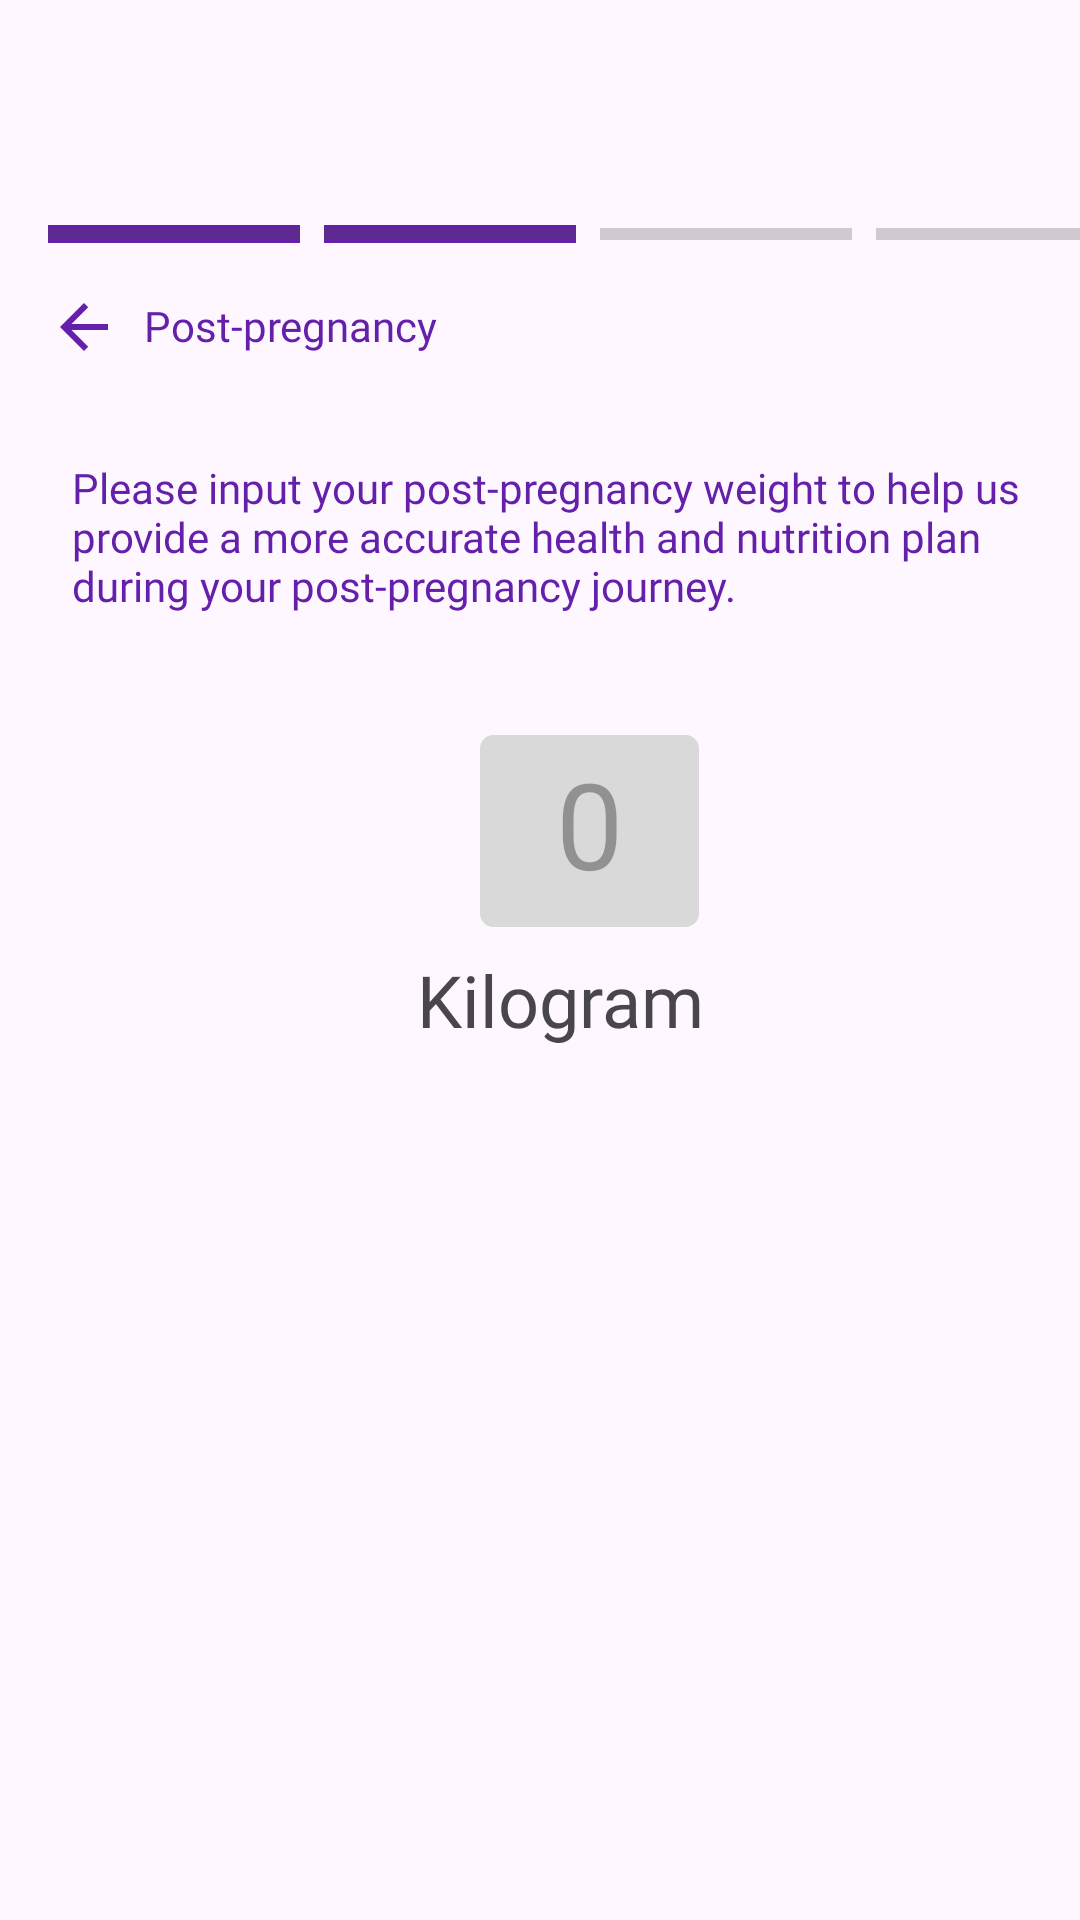

Reconstruct the res/layout file that produces this screen, plus the resources it refers to.
<!-- AndroidManifest.xml: application theme Theme.Raon -->
<!-- res/layout/activity_anti_stunting24.xml -->
<?xml version="1.0" encoding="utf-8"?>
<androidx.constraintlayout.widget.ConstraintLayout xmlns:android="http://schemas.android.com/apk/res/android"
    xmlns:app="http://schemas.android.com/apk/res-auto"
    xmlns:tools="http://schemas.android.com/tools"
    android:id="@+id/main"
    android:layout_width="match_parent"
    android:layout_height="match_parent"
    tools:context="com.example.stuntcare.AntiStunting2_4">

    <ProgressBar
        android:id="@+id/progressBar9"
        style="?android:attr/progressBarStyleHorizontal"
        android:layout_width="84dp"
        android:layout_height="6dp"
        android:layout_marginStart="16dp"
        android:layout_marginTop="75dp"
        android:background="@color/text_color_register"
        android:progressTint="@color/text_color_register"
        app:layout_constraintStart_toStartOf="parent"
        app:layout_constraintTop_toTopOf="parent" />

    <ProgressBar
        android:id="@+id/progressBar10"
        style="?android:attr/progressBarStyleHorizontal"
        android:layout_width="84dp"
        android:layout_height="6dp"
        android:layout_marginStart="108dp"
        android:layout_marginTop="75dp"
        android:background="@color/text_color_register"
        android:progressTint="@color/text_color_register"
        app:layout_constraintStart_toStartOf="parent"
        app:layout_constraintTop_toTopOf="parent" />

    <ProgressBar
        android:id="@+id/progressBar11"
        style="?android:attr/progressBarStyleHorizontal"
        android:layout_width="84dp"
        android:layout_height="6dp"
        android:layout_marginStart="200dp"
        android:layout_marginTop="75dp"
        app:layout_constraintStart_toStartOf="parent"
        app:layout_constraintTop_toTopOf="parent" />

    <ProgressBar
        android:id="@+id/progressBar12"
        style="?android:attr/progressBarStyleHorizontal"
        android:layout_width="84dp"
        android:layout_height="6dp"
        android:layout_marginStart="292dp"
        android:layout_marginTop="75dp"
        app:layout_constraintStart_toStartOf="parent"
        app:layout_constraintTop_toTopOf="parent" />

    <ImageView
        android:id="@+id/imageView17"
        android:layout_width="24dp"
        android:layout_height="24dp"
        android:layout_marginStart="16dp"
        android:layout_marginTop="97dp"
        app:layout_constraintStart_toStartOf="parent"
        app:layout_constraintTop_toTopOf="parent"
        app:srcCompat="@drawable/ic_arrowback" />

    <TextView
        android:id="@+id/textView26"
        android:layout_width="282dp"
        android:layout_height="24dp"
        android:layout_marginStart="48dp"
        android:layout_marginTop="99dp"
        android:text="@string/postPregnancy"
        android:textColor="@color/text_color_register"
        android:textSize="14sp"
        android:fontFamily="@font/poppins_bold"
        app:layout_constraintStart_toStartOf="parent"
        app:layout_constraintTop_toTopOf="parent" />

    <TextView
        android:id="@+id/textView27"
        android:layout_width="342dp"
        android:layout_height="60dp"
        android:layout_marginStart="24dp"
        android:layout_marginTop="153dp"
        android:text="@string/inputpostpregnancy"
        android:textColor="@color/text_color_register"
        android:textSize="14sp"
        android:fontFamily="@font/poppins_rg"
        app:layout_constraintStart_toStartOf="parent"
        app:layout_constraintTop_toTopOf="parent" />

    <EditText
        android:id="@+id/editTextWeight1"
        android:layout_width="73dp"
        android:layout_height="64dp"
        android:layout_marginStart="160dp"
        android:layout_marginTop="245dp"
        android:background="@drawable/datebutton"
        android:backgroundTint="@color/kotakBerat"
        android:hint="0"
        android:inputType="numberDecimal"
        android:padding="8dp"
        android:paddingStart="8dp"
        android:paddingEnd="8dp"
        android:textAlignment="center"
        android:textColor="@color/text_color_register"
        android:textSize="40sp"
        app:layout_constraintStart_toStartOf="parent"
        app:layout_constraintTop_toTopOf="parent" />

    <TextView
        android:id="@+id/textView28"
        android:layout_width="115dp"
        android:layout_height="35dp"
        android:layout_marginStart="139dp"
        android:layout_marginTop="72dp"
        android:fontFamily="@font/poppins_bold"
        android:text="@string/kilogram"
        android:textSize="24sp"
        app:layout_constraintStart_toStartOf="parent"
        app:layout_constraintTop_toTopOf="@+id/editTextWeight1" />

    <Button
        android:id="@+id/button7"
        android:layout_width="361dp"
        android:layout_height="46dp"
        android:layout_marginStart="16dp"
        android:layout_marginTop="638dp"
        android:text="@string/next"
        app:layout_constraintStart_toStartOf="parent"
        app:layout_constraintTop_toTopOf="parent" />

</androidx.constraintlayout.widget.ConstraintLayout>
<!-- resources referenced by this layout -->
<resources>
  <color name="kotakBerat">#D9D9D9</color>
  <color name="text_color_register">#6420AA</color>
  <!-- drawable datebutton (drawable) -->
  <?xml version="1.0" encoding="utf-8"?>
  <selector xmlns:android="http://schemas.android.com/apk/res/android">
      <item android:state_enabled="true" android:state_focused="true">
          <shape android:shape="rectangle">
              <solid android:color="@color/pinggiran_date"/>
              <corners android:radius="4dp"/>
              <stroke android:color="@color/text_color_register" android:width="1dp"/>
          </shape>
      </item>
  
      <item android:state_enabled="true">
          <shape android:shape="rectangle">
              <solid android:color="@color/pinggiran_date"/>
              <corners android:radius="4dp"/>
              <stroke android:color="@color/kotak1" android:width="1dp"/>
          </shape>
      </item>
  </selector>
  <!-- drawable ic_arrowback (drawable) -->
  <vector xmlns:android="http://schemas.android.com/apk/res/android" android:autoMirrored="true" android:height="24dp" android:tint="#6420AA" android:viewportHeight="24" android:viewportWidth="24" android:width="24dp">
        
      <path android:fillColor="@android:color/white" android:pathData="M20,11H7.83l5.59,-5.59L12,4l-8,8 8,8 1.41,-1.41L7.83,13H20v-2z"/>
      
  </vector>
  <string name="inputpostpregnancy">Please input your post-pregnancy weight to help us provide a more accurate health and nutrition plan during your post-pregnancy journey.</string>
  <string name="kilogram">Kilogram</string>
  <string name="next">Next</string>
  <string name="postPregnancy">Post-pregnancy</string>
  <style name="Theme.Raon" parent="Base.Theme.Raon" />
  <color name="pinggiran_date">#FFFFFF</color>
  <color name="kotak1">#EDEDED</color>
  <style name="Base.Theme.Raon" parent="Theme.Material3.DayNight.NoActionBar">
          
          
          <item name="floatingActionButtonStyle">@style/FloatingButtonStyle</item>
      </style>
  <style name="FloatingButtonStyle" parent="Widget.Design.FloatingActionButton">
          <item name="shapeAppearanceOverlay">@style/FabShapeStyle</item>
      </style>
  <style name="FabShapeStyle" parent="ShapeAppearance.MaterialComponents.SmallComponent">
          <item name="cornerSize">50%</item>
      </style>
</resources>
